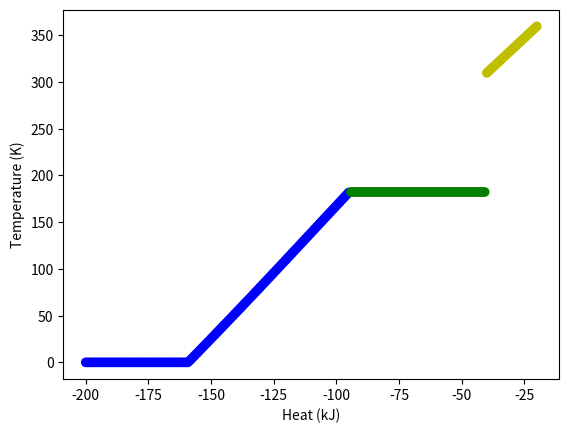

This chart was generated by the following Python code:
# NITROUS PROPERTIES
# This is a selection of functions to calculate the properties of saturated nitrous at a given temperature
# All equations come from http://edge.rit.edu/edge/P07106/public/Nox.pdf
# Note that equations of state for Nitrous, particularly non-saturated equations of state, are not all equally accurate

# For some reason I did everything in kilojoules and kilograms.

from enum import Enum, auto
import numpy as np

# This is Nitrous's boiling point. Below this, the solution is no longer saturated, and you need to use a different model
minimum_temperature = 273.15 - 90.82 # Kelvin
critical_temperature = 309.57 # Kelvin; about 36 C = 96.8 F

class NitrousState(Enum):
    EQUILIBRIUM = auto()
    LIQUID_ONLY = auto()
    GAS_ONLY = auto()
    SUPERCRITICAL = auto()

def confirm_range(temperature: float, clamped=False):
    """
    If clamped, instead of throwing an error, it will return whichever extreme the function is still defined for. Useful only as a very rough approximation.
    """
    if isinstance(temperature, complex):
        temperature = temperature.real

    # Errors if temperature is outside the acceptable range
    if temperature > critical_temperature:
        if clamped:
            return critical_temperature - 0.1
            
        raise ValueError(
            f"The model is not accurate beyond nitrous's critical point ({temperature} > {critical_temperature}). You may not be there yet, but it is close enough that everything gets weird")
    if temperature < minimum_temperature:
        if clamped:
            return minimum_temperature + 0.1

        raise ValueError(
            f"The model is not accurate below Nitrous's boiling point ({temperature} < {minimum_temperature}). I don't know why this would happen (check that your temperature is in Kelvin?)")
    
    return temperature

def get_liquid_dynamic_viscosity(temperature: float, clamped=False):
    # Returns the value in N * s / m^2
    temperature = confirm_range(temperature, clamped)
    
    
    # For some reason this 5.24 is correct, it does not need to be converted to Kelvin or anything
    theta = (critical_temperature - 5.24) / (temperature - 5.24)
    
    # Division by 1000 converts from mN to N
    return 0.0293423 / 1000 * np.exp(1.6089 * (theta - 1) ** (1/3) + 2.0439 * (theta - 1) ** (4/3))


# Also important for getting the tank pressure
def get_vapor_pressure(temperature, clamped=False):
    """Returns the vapor pressure for a saturated solution of nitrous in bar"""
    # bar
    temperature = confirm_range(temperature, clamped)
    return 72.51 * np.e ** (309.57 / temperature *
                            (-6.71893 * (1 - temperature / 309.57) + 1.35966 *
                             (1 - temperature / 309.57) ** (3 / 2) - 1.3779 *
                             (1 - temperature / 309.57) ** (5 / 2) + -4.051 *
                             (1 - temperature / 309.57) ** (5)))


def get_liquid_nitrous_density(temperature, clamped=False, override_range=False):
    # kg / m**3
    # It looks reasonable even when it's purely liquid. It's basically a straight line of increasing density as it gets colder.
    try:
        temperature = confirm_range(temperature, clamped)
    except ValueError as e:
        if override_range:
            pass
        else:
            raise e

    return 452 * np.e ** (1.72328 * (1 - (temperature / 309.57)) ** (1 / 3) -
                          0.8395 * (1 - (temperature / 309.57)) ** (2 / 3) +
                          0.5106 * (1 - (temperature / 309.57)) - 0.10412 *
                          (1 - (temperature / 309.57)) ** (4 / 3))


minimum_liquid_density = get_liquid_nitrous_density(critical_temperature)

def get_gaseous_nitrous_density(temperature, clamped=False):
    """Returns vapor density in kg / m^3"""

    temperature = confirm_range(temperature, clamped)

    b1 = -1.00900
    b2 = -6.28792
    b3 = 7.50332
    b4 = -7.90463
    b5 = 0.629427
    Tr = temperature / 309.57
    pc = 452
    base = 1 / Tr - 1
    exponent = b1 * base ** (1 / 3) + b2 * base ** (
        2 / 3) + b3 * base + b4 * base ** (4 / 3) + b5 * base ** (5 / 3)
    return pc * np.e ** exponent


def get_specific_enthalpy_of_liquid_nitrous(temperature, clamped=False, override_range=False):
    """
    Returns number of kilojoules in one kilogram of nitrous.
    This property happens to appear to be relatively accurate all the way to absolute zero, so you are allowed to override it to use the number beyond the range it was generated.
    """
    try:
        temperature = confirm_range(temperature, clamped)
    except ValueError as e:
        if override_range:
            pass
        else:
            raise e

    coefficients = [-200, 116.043, -917.225, 794.779, -589.587]
    total = 0
    for i in range(0, 5):
        total += coefficients[i] * (1 - temperature / 309.57) ** ((i) / 3)

    return total


def get_specific_enthalpy_of_gaseous_nitrous(temperature, clamped=False):
    """Intended for saturated vapor"""
    temperature = confirm_range(temperature, clamped)
    # kJ / kg
    coefficients = [-200, 440.055, -459.701, 434.081, -485.338]
    total = 0
    for i in range(0, 5):
        total += coefficients[i] * (1 - temperature / 309.57) ** ((i) / 3)

    return total


def get_heat_of_vaporization(temperature, clamped=False):
    # kJ / kg
    return get_specific_enthalpy_of_gaseous_nitrous(temperature, clamped) - get_specific_enthalpy_of_liquid_nitrous(temperature, clamped)


def get_liquid_specific_heat(temperature, clamped=False):
    # kJ / (kg * K)
    temperature = confirm_range(temperature, clamped)
    coefficients = [0.023454, 1, -3.80136, 13.0945, -14.5180]
    total = 0
    for i in range(0, 5):
        total += coefficients[i] * (1 - temperature / 309.57) ** (i - 1)

    return 2.49973 * total


def get_gaseous_specific_heat(temperature, clamped=False):
    # kJ / (kg * K)
    temperature = confirm_range(temperature, clamped)
    coefficients = [0.052187, -0.364923, 1, -1.20233, 0.536141]
    total = 0
    for i in range(0, 5):
        total += coefficients[i] * (1 - temperature / 309.57) ** ((i - 2) / 3)

    return 132.632 * total


def get_maximum_liquid_expansion(temperature=293.15, max_temperature=None):
    """Expects temperature in Kelvin. Will use the max temperature (the last point before it goes supercritical; about 36 C)"""
    
    min_density = minimum_liquid_density
    if max_temperature is not None:
        min_density = get_liquid_nitrous_density(max_temperature)
        
    current_density = get_liquid_nitrous_density(temperature)

    # The maximum expansion - you want big over small. At a higher temperature, the density will be smaller
    return current_density / min_density

def get_enthalpy(temperature, liquid_mass, gas_mass):
    return gas_mass * get_specific_enthalpy_of_gaseous_nitrous(temperature) + liquid_mass * get_specific_enthalpy_of_liquid_nitrous(temperature)

def get_liquid_mass(volume: float, mass: float, temperature: float):
    gas_density = get_gaseous_nitrous_density(temperature)
    liquid_density = get_liquid_nitrous_density(temperature)
    return (volume - mass / gas_density) / (1 / liquid_density - 1 / gas_density)


# I'm going to need another function to set the temperature and determine the heat. Can probably just start with liquid at that temperature, then double/binary search it until we get something close.
def calculate_temperature(volume: float, mass: float, heat: float, iters=10):
    """
    The volume represents the volume of the receptacle.
    The mass is the equivalent mass of liquid
    The heat is the equivalent to the enthalpy in the system.

    Note that the range is about 130 K that it could be, so do 130 / 2^iters to figure out your accuracy.

    returns a tuple with the temperature first, then the phase.    
    """
    # One of the issues is that it doesn't necessarily go supercritical at critical temperature if the density is low enough. With a low enough density, it will stay a gas. That means that you have to know the specific enthalpy of the gas beyond the supercritical temperature, which I do not.

    # Check the boundary points to see if it is even in vapor phase equilibrium.

    # Is the amount of heat so low that the temperature is less than -90 C?
    # We need to find whether the specific enthalpy of liquid is low enough.
    stored_heat = get_specific_enthalpy_of_liquid_nitrous(minimum_temperature) * mass
    if heat <= stored_heat: # There's not even enough heat to do this.
        # We want to use specific heat, since we can just assume that's constant and then just do division, but I wanted to do enthalpy to keep the data source consistent.

        min_possible = 0
        max_possible = minimum_temperature

        for _ in range(iters):
            temperature = (min_possible + max_possible) / 2
            stored_heat = get_specific_enthalpy_of_liquid_nitrous(temperature, override_range=True) * mass
            if stored_heat > heat:
                max_possible = temperature
            else:
                min_possible = temperature
        
        return temperature, NitrousState.LIQUID_ONLY

    # TODO: Try to figure out if it works as a gas only thing, in which case it might also go supercritical. The gas could be any temperature from boiling to infinite.

    stored_heat = get_specific_enthalpy_of_gaseous_nitrous(critical_temperature) * mass
    if stored_heat <= heat: # There's more than enough heat to do this.
        heat -= stored_heat
        start_temperature = critical_temperature
        # Assume that it should be 2 kJ/kg/K.
        # This is kinda what carbon dioxide is.
        # It will be good enough for our purposes, where we never hit this region.
        temperature_increase = heat / (2 * mass)

        temperature = start_temperature + temperature_increase

        return temperature, NitrousState.SUPERCRITICAL

    # Now we know that it's definitely not liquid-only, and it's definitely not supercritical, so it must be in vapor-equilibrium. However, it might be in a vapor equilibrium where it is all gas, and there is no liquid. That's a little bit harder to check, so we'll just put it in the iterative code.

    # Now we just need to iterate (with binary search) temperature values until we find one that satisfies our constraints. The only requirement with binary search is that the enthalpy is increasing with temperature.

    min_possible = minimum_temperature
    max_possible = critical_temperature

    for _ in range(iters):
        # We try a temperature.
        temperature = (min_possible + max_possible) / 2

        
        liquid_mass = get_liquid_mass(volume, mass, temperature)
        # If the system generated at that temperature has a negative mass of liquid, then we know it's too hot, so we try a lower temperature.
        # if liquid_mass < 0:
        #     max_possible = temperature
        #     continue

        # If the system generated at that temperature has more heat than we do, we know we need to try a lower temperature.
        stored_heat = get_enthalpy(temperature, liquid_mass, mass - liquid_mass)
        if stored_heat > heat:
            max_possible = temperature
        else:
            min_possible = temperature
    
    final_temp = (min_possible + max_possible) / 2

    if liquid_mass / get_liquid_nitrous_density(final_temp, override_range=True) > volume:
        # I think this is right. When the volume of the liquid nitrous is too big, then we know that it is all liquid, and that the tank must supply enough pressure to compress it into a small enough volume. This only works because nitrous is a compressible liquid.

        # It must be at least in the equilibrium zone, otherwise it's either supercritical or liquid only already.
        min_possible = minimum_temperature
        max_possible = critical_temperature
        # Find the temperature of the liquid.
        for _ in range(iters):
            # We try a temperature.
            temperature = (min_possible + max_possible) / 2

            # If the system generated at that temperature has more heat than we do, we know we need to try a lower temperature.
            stored_heat = get_enthalpy(temperature, mass, 0)
            if stored_heat > heat:
                max_possible = temperature
            else:
                min_possible = temperature
        
        return (min_possible + max_possible) / 2, NitrousState.LIQUID_ONLY
    if liquid_mass > mass:
        raise Exception("There is an error in the calculation. If the liquid mass is greater than the given mass, then the volume should be too.")
    
    # If it's this little, it's probably all gas anyways. This means that we have to redo our enthalpy, because we had calculated it as if the negative contribution from the liquid made a difference.
    if liquid_mass <= 0:
        print("Calcing gas")
        # It must be at least in the equilibrium zone, otherwise it's either supercritical or liquid only already.
        min_possible = minimum_temperature
        max_possible = critical_temperature
        # Find the temperature of the liquid.
        for _ in range(iters):
            # We try a temperature.
            temperature = (min_possible + max_possible) / 2

            # If the system generated at that temperature has more heat than we do, we know we need to try a lower temperature.
            stored_heat = get_enthalpy(temperature, 0, mass)
            if stored_heat > heat:
                max_possible = temperature
            else:
                min_possible = temperature
        
        return (min_possible + max_possible) / 2, NitrousState.GAS_ONLY
    
    return final_temp, NitrousState.EQUILIBRIUM


def calculate_heat(volume: float, mass: float, temperature: float, iters=20, temp_iters=None):
    """
        This is constructed a little bit akwardly in order to give it better compatibility with calculate_temperature. Basically, it will iteratively try heat inputs until it matches the temperature, that way the model for calculating heat and the model for calculating temperature are guaranteed to be consistent.

        temp_iters defaults to iters/2.
        It will include iters * temp_iters calls.
    """
    


    if temp_iters is None:
        temp_iters = iters // 2

    # Find upper bound. Iteratively double until it is bigger. It will almost always be negative, so this should pretty much run once.
    max_possible = 1
    while True:
        stored_temp = calculate_temperature(volume, mass, max_possible)[0]

        # Once the temp is too high, we can stop.
        if stored_temp > temperature:
            break
        
        max_possible *= 2
    
    # If you are basically at absolute zero, which is completely unrealistic, then we need to arbitrarily set the minimum at absolute zero energy, for which our model will not be great.
    if temperature < 1:
        min_possible = get_specific_enthalpy_of_liquid_nitrous(temperature, override_range=True) * mass
    else:
        min_possible = -1024 # Set at an arbitrarily somewhat large value to speed up.
        while True:
            stored_temp = calculate_temperature(volume, mass, min_possible)[0]

            # Once the temp is too low, we can stop.
            if stored_temp < temperature:
                break
            
            min_possible *= 2
    

    for _ in range(iters):
        heat = (min_possible + max_possible) / 2
        stored_temp = calculate_temperature(volume, mass, heat, iters=temp_iters)[0]

        if stored_temp > temperature:
            max_possible = heat
        else:
            min_possible = heat

    return (min_possible + max_possible) / 2





import matplotlib.pyplot as plt

def graph_property(property, xlabel, ylabel, units="F"):
    temperatures = np.linspace(minimum_temperature, critical_temperature, num=50)
    outputs = [property(t) for t in temperatures]
    
    if units == "F":
        temperatures = [(t - 273.15) * 9/5 + 32 for t in temperatures]
    elif units == "K":
        temperatures = [t for t in temperatures]

    outputs = [p for p in outputs]
    
    plt.plot(temperatures, outputs)
    plt.xlabel(xlabel)
    plt.ylabel(ylabel)

def graph_specific_heat_by_temperature():
    graph_property(lambda t: get_liquid_specific_heat(t), xlabel="Temperature (K)", ylabel="Heat Capacity (J/kg)", units="K")

    graph_property(lambda t: get_gaseous_specific_heat(t), xlabel="Temperature (K)", ylabel="Heat Capacity (J/kg)", units="K")

    plt.show()

def graph_enthalpy_by_temperature():
    graph_property(lambda t: get_specific_enthalpy_of_gaseous_nitrous(t), xlabel="Temperature (K)", ylabel="Enthalpy (J/kg)", units="K")

def graph_pressure_by_temperature():
    graph_property(lambda t: get_vapor_pressure(t) * 14.5038, xlabel="Temperature (F)", ylabel="Pressure (psi)")
    plt.show()

def graph_density_by_temperature():
    graph_property(lambda t: get_liquid_nitrous_density(t), xlabel="Temperature (F)", ylabel="Density (kg/m^3)")
    plt.show()

def graph_distributions(mass=30):
    # This is just a scaling that shows the full heating curve usually (depending on volume).
    min_heat, max_heat = -1000 * mass, -100 * mass

    heats = np.linspace(min_heat, max_heat, num=200)
    outputs = [calculate_temperature(3.14 * 0.0889 ** 2 * 2.4, mass, h, iters=60) for h in heats]
    temperatures = [t for t, p in outputs]
    phases = [p for t, p in outputs]

    color_lookup = {
        NitrousState.EQUILIBRIUM: "g",
        NitrousState.LIQUID_ONLY: "b",
        NitrousState.GAS_ONLY: "r",
        NitrousState.SUPERCRITICAL: "y",
    }
    colors = [color_lookup[p] for p in phases]

        
    plt.scatter(heats, temperatures, color=colors)
    # plt.plot(heats, phases)
    plt.xlabel("Heat (kJ)")
    plt.ylabel("Temperature (K)")
    plt.show()

if __name__ == "__main__":
    graph_distributions(0.2)
    # graph_density_by_temperature()
    # graph_enthalpy_by_temperature()
    # graph_pressure_by_temperature()
    # graph_specific_heat_by_temperature()
    # print(get_liquid_dynamic_viscosity(-30 + 273.15))
    
    
    
    # print("Calculating Compressibility Ratios")


    # temperatures = np.linspace(273.15 - 90, 273.15 + 36, num=50)
    # compressibilities = []

    # for t in temperatures:
    #     P = get_nitrous_vapor_pressure(t)* 10**5
    #     rho = get_gaseous_nitrous_density(t)
    #     R = 188.91 # J/ kgK

    #     compressibilities.append(P / (rho * t * R))

    # for i in range(len(temperatures)):
    #     print(temperatures[i], compressibilities[i])

    
    
    pass